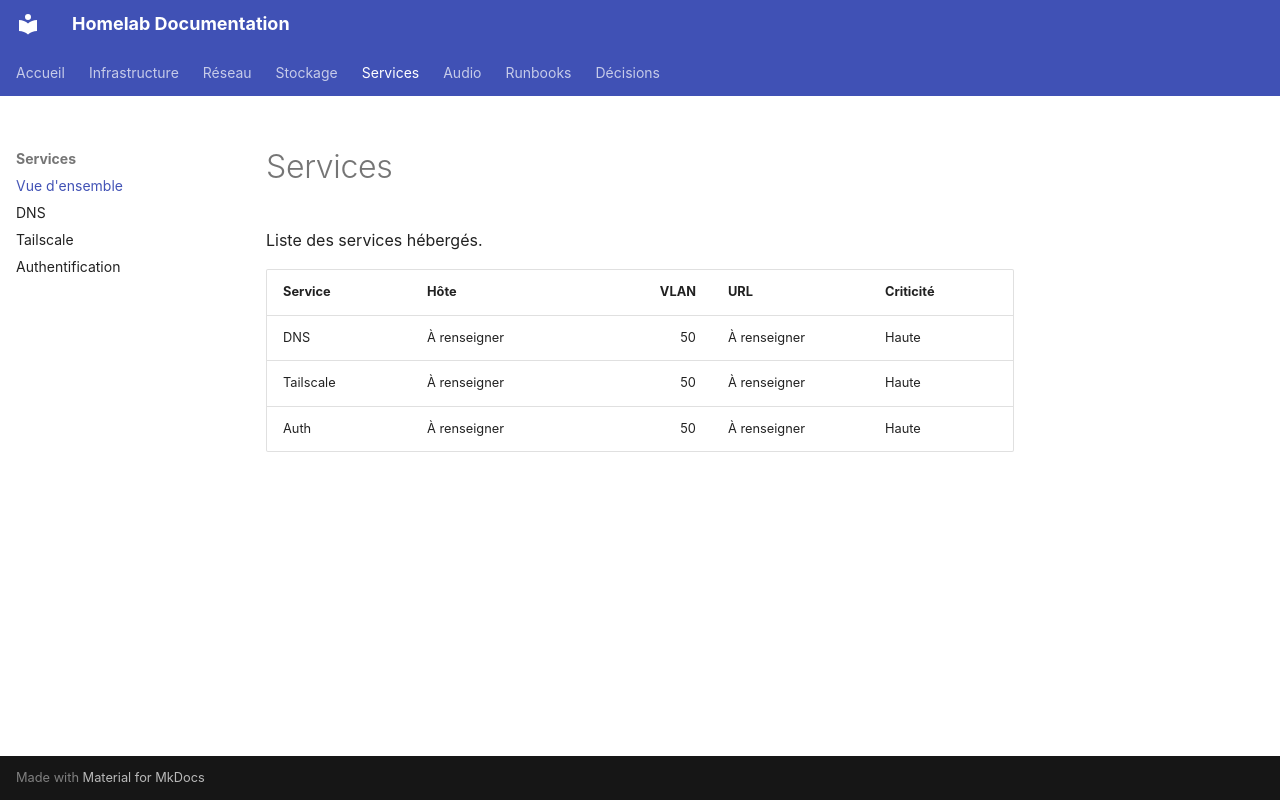

repository: guilhemhoffmann/homelab-docs · page: services/overview/index.html · generator: mkdocs

# Services

Liste des services hébergés.

| Service | Hôte | VLAN | URL | Criticité |
|---|---|---:|---|---|
| DNS | À renseigner | 50 | À renseigner | Haute |
| Tailscale | À renseigner | 50 | À renseigner | Haute |
| Auth | À renseigner | 50 | À renseigner | Haute |
